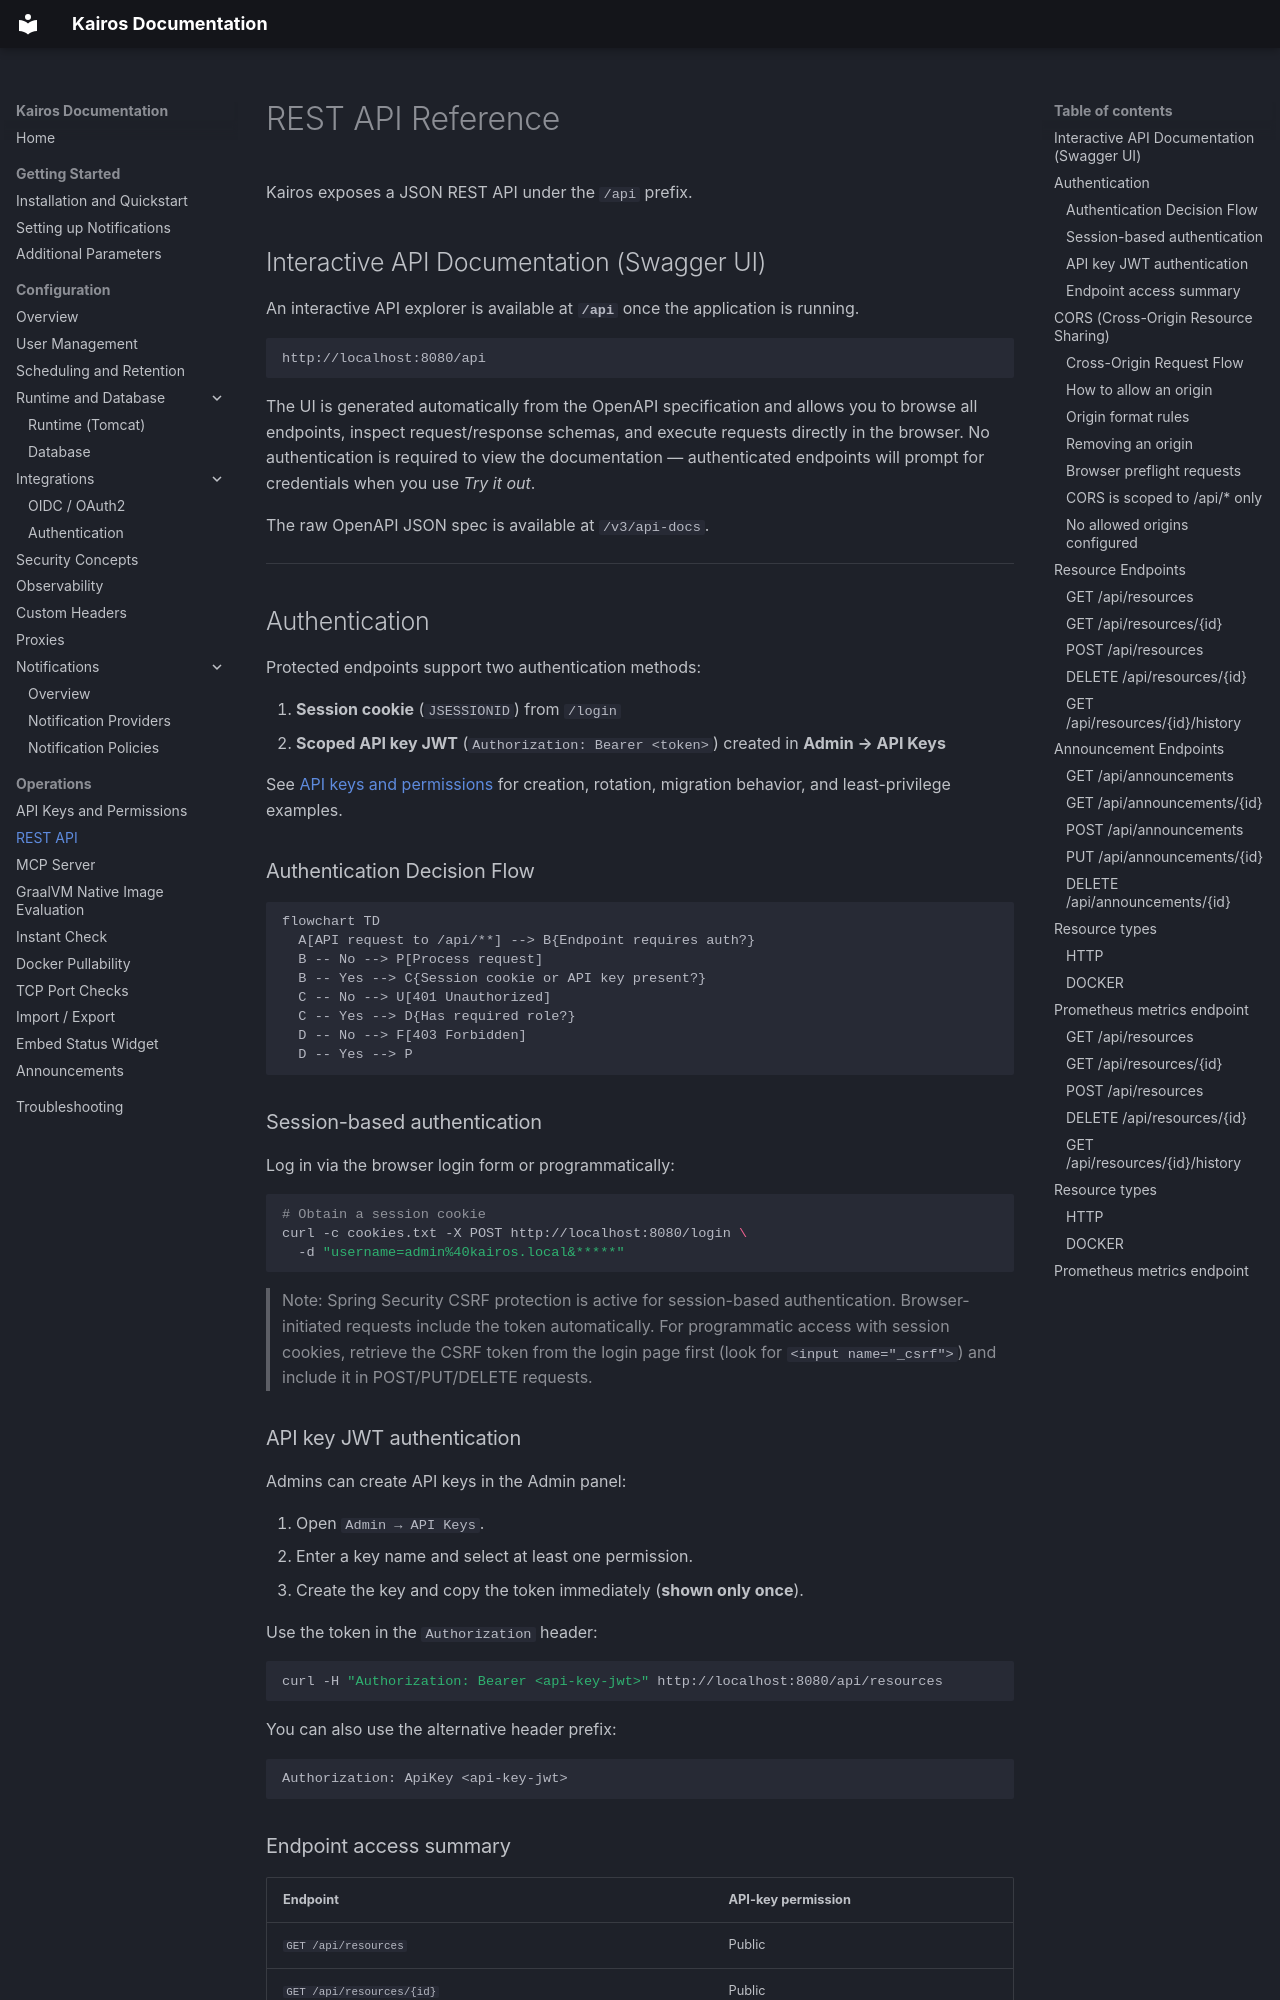

repository: wenisch-tech/Kairos · page: api/index.html · generator: mkdocs

# REST API Reference

Kairos exposes a JSON REST API under the `/api` prefix.

## Interactive API Documentation (Swagger UI)

An interactive API explorer is available at **`/api`** once the application is running.

```
http://localhost:8080/api
```

The UI is generated automatically from the OpenAPI specification and allows you to browse all endpoints, inspect request/response schemas, and execute requests directly in the browser. No authentication is required to view the documentation — authenticated endpoints will prompt for credentials when you use *Try it out*.

The raw OpenAPI JSON spec is available at `/v3/api-docs`.

---

## Authentication

Protected endpoints support two authentication methods:

1. **Session cookie** (`JSESSIONID`) from `/login`
2. **Scoped API key JWT** (`Authorization: Bearer <token>`) created in **Admin → API Keys**

See [API keys and permissions](api-keys.md) for creation, rotation, migration behavior, and least-privilege examples.

### Authentication Decision Flow

```mermaid
flowchart TD
  A[API request to /api/**] --> B{Endpoint requires auth?}
  B -- No --> P[Process request]
  B -- Yes --> C{Session cookie or API key present?}
  C -- No --> U[401 Unauthorized]
  C -- Yes --> D{Has required role?}
  D -- No --> F[403 Forbidden]
  D -- Yes --> P
```

### Session-based authentication

Log in via the browser login form or programmatically:

```bash
# Obtain a session cookie
curl -c cookies.txt -X POST http://localhost:8080/login \
  -d "username=admin%40kairos.local&*****"
```

> Note: Spring Security CSRF protection is active for session-based authentication. Browser-initiated requests include the token automatically. For programmatic access with session cookies, retrieve the CSRF token from the login page first (look for `<input name="_csrf">`) and include it in POST/PUT/DELETE requests.
